The GitHub repository MarkF123/cells contains a labelled image folder "cells" with 4 categories: artef, lymph, monoc, segm. Examples follow, each with its label.

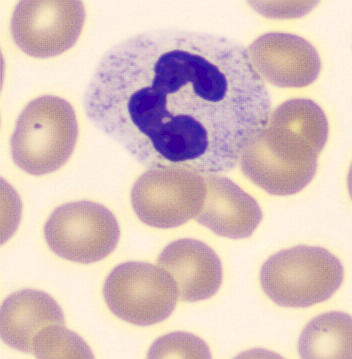
Label: segm

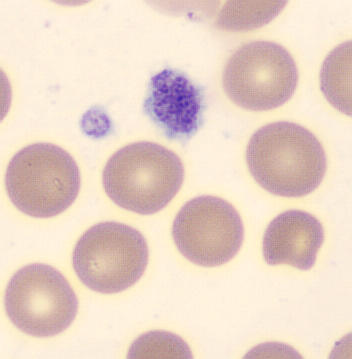
Label: artef

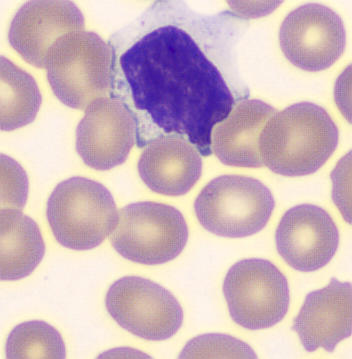
Label: lymph

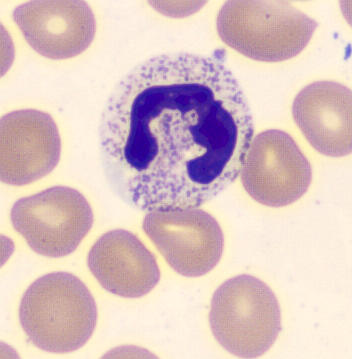
Label: segm

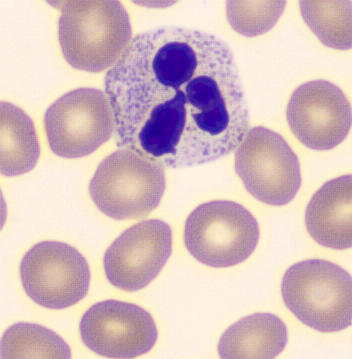
Label: segm

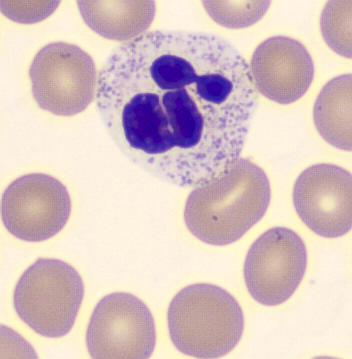
Label: segm
